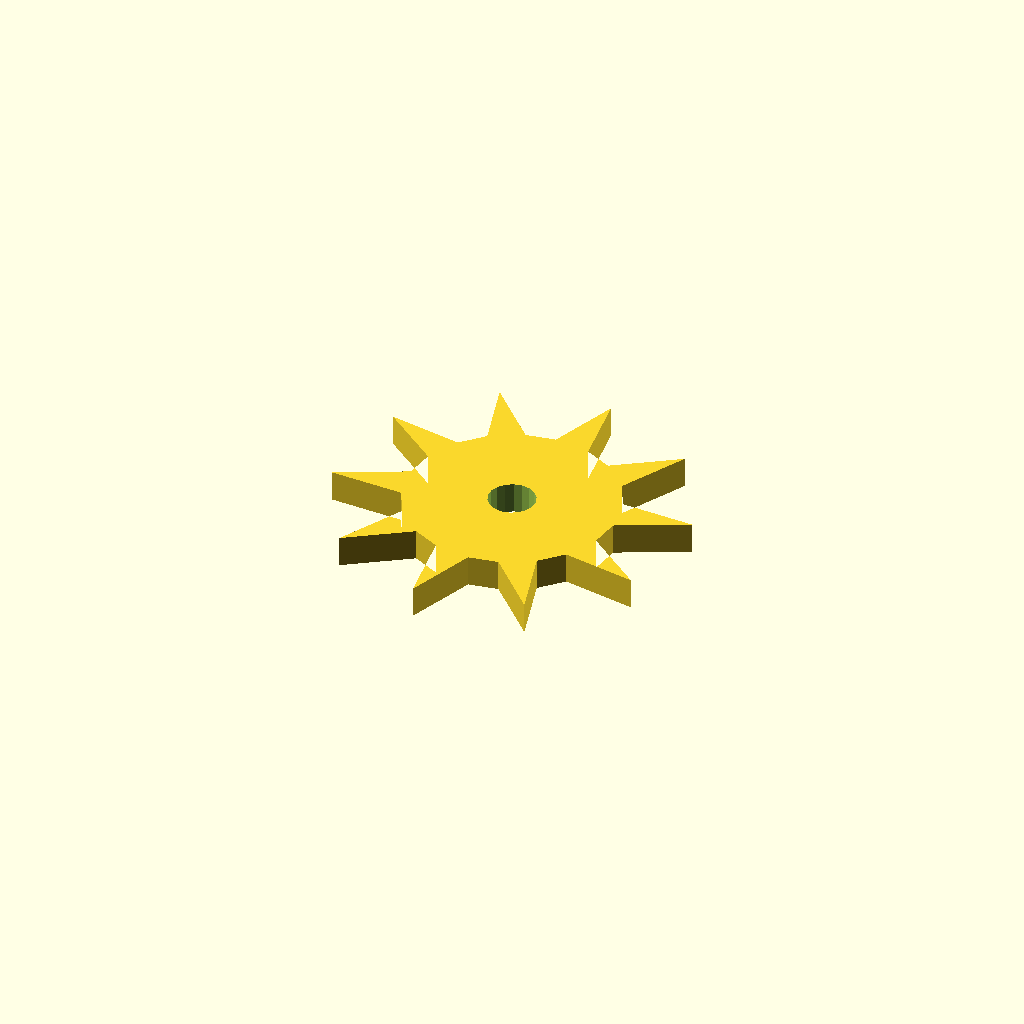
Cell 1: rendered with the file's own defaults.
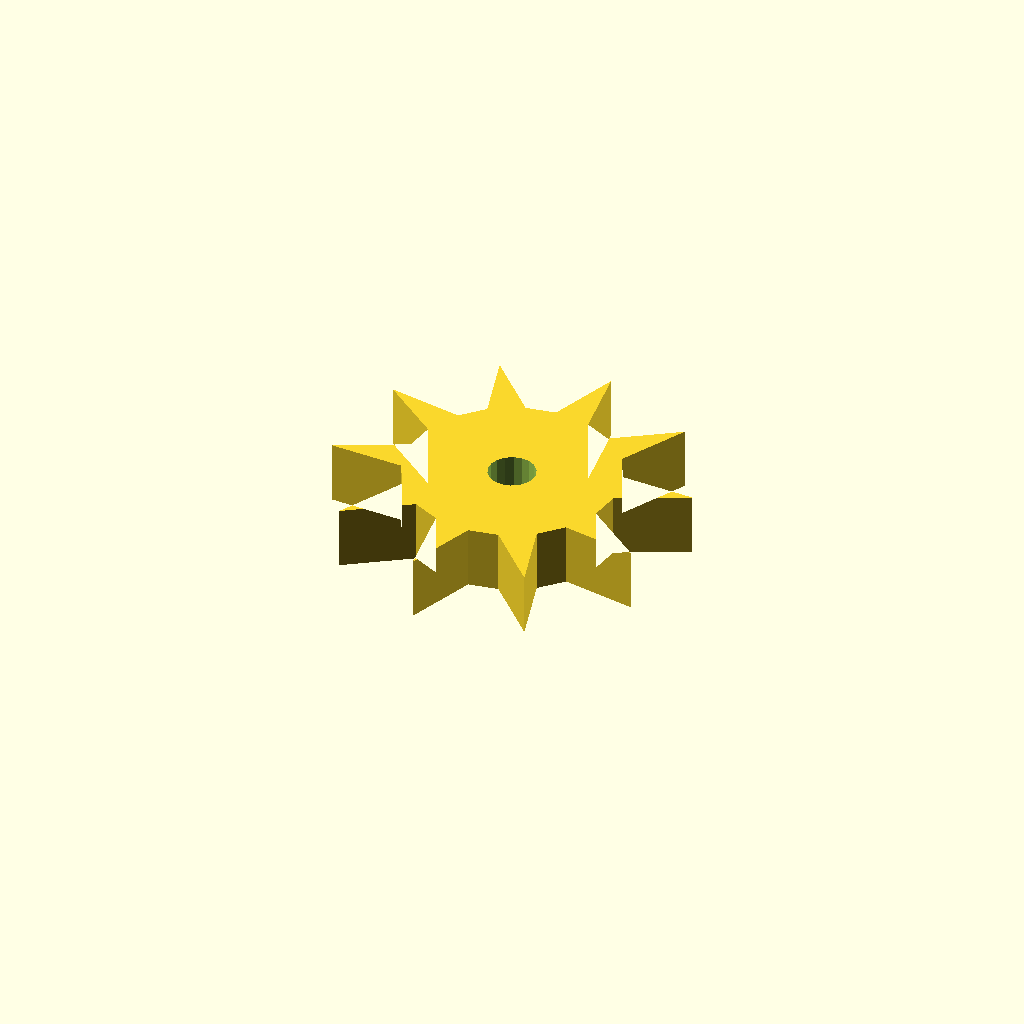
Cell 2: the same model with plate_t = 16.
All cells are drawn from one camera (rotation 55°, 0°, 25°, orthographic, colour scheme Cornfield), so only the parameter changes between them.
Source of the model, optional_data/data/sketch4/starwheels/part_0073.scad:
$fn = 32;

// ----------------------------------------------------------------------
// Star wheel: 10-point ratchet, R45
// ----------------------------------------------------------------------

// --- parameters (mm) ---
n_points = 10;            // number of points / teeth
r_out = 45;               // tip radius
r_in = 27;                // root radius
bore_r = 6;               // centre bore radius
plate_t = 8;              // plate thickness, Z (extrusion height)
bore_d = 12;              // centre bore diameter

profile = [[17.203, 44.645], [0, 36.213], [18.799, 35.499], [22.359, 28.775], [13.398, 11.842], [29.027, 22.314], [35.859, 18.967], [38.563, 0], [45.051, 17.658], [52.546, 18.967], [65.882, 5.211], [60.751, 23.311], [66.046, 28.775], [84.92, 25.485], [70.131, 37.112], [71.203, 44.645], [88.406, 53.077], [69.607, 53.791], [66.046, 60.515], [75.008, 77.449], [59.379, 66.976], [52.546, 70.324], [49.843, 89.29], [43.355, 71.632], [35.859, 70.324], [22.524, 84.079], [27.654, 65.979], [22.359, 60.515], [3.486, 63.805], [18.275, 52.178]];  // primary outline, 30 points, counter clockwise
void_1 = [[50.093, 45.79], [49.346, 47.735], [47.979, 49.308], [46.156, 50.318], [44.098, 50.644], [42.053, 50.247], [40.267, 49.173], [38.955, 47.554], [38.277, 45.584], [38.313, 43.5], [39.06, 41.555], [40.427, 39.982], [42.25, 38.972], [44.308, 38.646], [46.353, 39.044], [48.139, 40.117], [49.451, 41.736], [50.129, 43.707]];  // centre bore, 18 points

// --- the one profile operation ---
difference() {
  linear_extrude(height = plate_t) polygon(points = profile);
  translate([0, 0, -1])
    linear_extrude(height = plate_t + 2) polygon(points = void_1);
}
Customizer parameters (derived from the source; name, type, default, range or options):
n_points: number, default 10
r_out: number, default 45
r_in: number, default 27
bore_r: number, default 6
plate_t: number, default 8
bore_d: number, default 12
